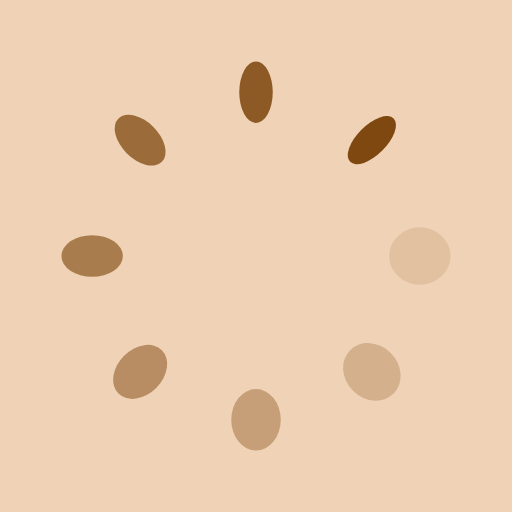
t = 0.00 s
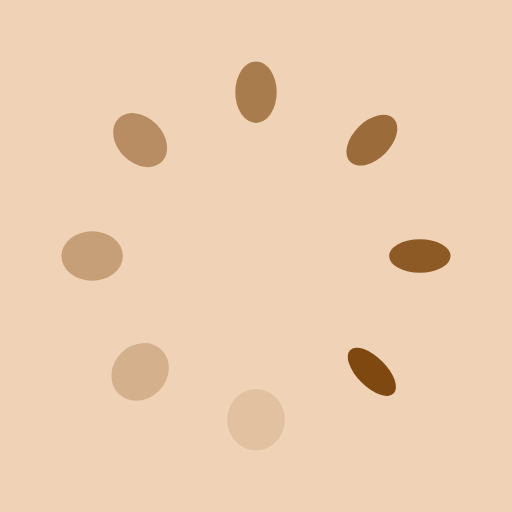
t = 0.25 s
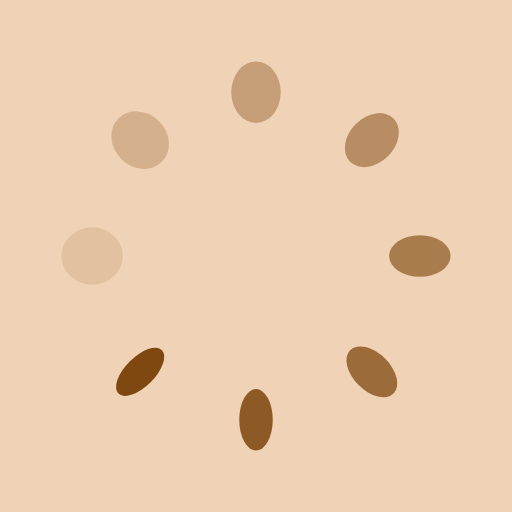
t = 0.50 s
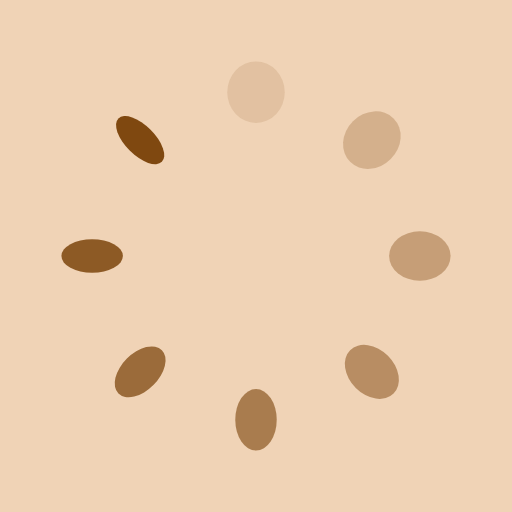
t = 0.75 s

The animated SVG that drew these frames (rendered in a browser with its animation timeline set to each time). Animation: 16 SMIL elements (animate=8,animateTransform=8); one cycle of 1.00 s, repeats indefinitely.

<?xml version="1.0" encoding="utf-8"?>
<svg xmlns="http://www.w3.org/2000/svg" xmlns:xlink="http://www.w3.org/1999/xlink" style="margin: auto; background: rgb(240, 211, 182); display: block; shape-rendering: auto;" width="100px" height="100px" viewBox="0 0 100 100" preserveAspectRatio="xMidYMid">
<g transform="translate(82,50)">
<g transform="rotate(0)">
<circle cx="0" cy="0" r="6" fill="#7f4810" fill-opacity="1" transform="scale(1 0.634824)">
  <animateTransform attributeName="transform" type="scale" begin="-0.875s" values="1 0.48000000000000004;1 1" keyTimes="0;1" dur="1s" repeatCount="indefinite"></animateTransform>
  <animate attributeName="fill-opacity" keyTimes="0;1" dur="1s" repeatCount="indefinite" values="1;0" begin="-0.875s"></animate>
</circle>
</g>
</g><g transform="translate(72.62741699796952,72.62741699796952)">
<g transform="rotate(45)">
<circle cx="0" cy="0" r="6" fill="#7f4810" fill-opacity="0.875" transform="scale(1 0.569824)">
  <animateTransform attributeName="transform" type="scale" begin="-0.75s" values="1 0.48000000000000004;1 1" keyTimes="0;1" dur="1s" repeatCount="indefinite"></animateTransform>
  <animate attributeName="fill-opacity" keyTimes="0;1" dur="1s" repeatCount="indefinite" values="1;0" begin="-0.75s"></animate>
</circle>
</g>
</g><g transform="translate(50,82)">
<g transform="rotate(90)">
<circle cx="0" cy="0" r="6" fill="#7f4810" fill-opacity="0.75" transform="scale(1 0.504824)">
  <animateTransform attributeName="transform" type="scale" begin="-0.625s" values="1 0.48000000000000004;1 1" keyTimes="0;1" dur="1s" repeatCount="indefinite"></animateTransform>
  <animate attributeName="fill-opacity" keyTimes="0;1" dur="1s" repeatCount="indefinite" values="1;0" begin="-0.625s"></animate>
</circle>
</g>
</g><g transform="translate(27.37258300203048,72.62741699796952)">
<g transform="rotate(135)">
<circle cx="0" cy="0" r="6" fill="#7f4810" fill-opacity="0.625" transform="scale(1 0.959824)">
  <animateTransform attributeName="transform" type="scale" begin="-0.5s" values="1 0.48000000000000004;1 1" keyTimes="0;1" dur="1s" repeatCount="indefinite"></animateTransform>
  <animate attributeName="fill-opacity" keyTimes="0;1" dur="1s" repeatCount="indefinite" values="1;0" begin="-0.5s"></animate>
</circle>
</g>
</g><g transform="translate(18,50.00000000000001)">
<g transform="rotate(180)">
<circle cx="0" cy="0" r="6" fill="#7f4810" fill-opacity="0.5" transform="scale(1 0.894824)">
  <animateTransform attributeName="transform" type="scale" begin="-0.375s" values="1 0.48000000000000004;1 1" keyTimes="0;1" dur="1s" repeatCount="indefinite"></animateTransform>
  <animate attributeName="fill-opacity" keyTimes="0;1" dur="1s" repeatCount="indefinite" values="1;0" begin="-0.375s"></animate>
</circle>
</g>
</g><g transform="translate(27.372583002030474,27.37258300203048)">
<g transform="rotate(225)">
<circle cx="0" cy="0" r="6" fill="#7f4810" fill-opacity="0.375" transform="scale(1 0.829824)">
  <animateTransform attributeName="transform" type="scale" begin="-0.25s" values="1 0.48000000000000004;1 1" keyTimes="0;1" dur="1s" repeatCount="indefinite"></animateTransform>
  <animate attributeName="fill-opacity" keyTimes="0;1" dur="1s" repeatCount="indefinite" values="1;0" begin="-0.25s"></animate>
</circle>
</g>
</g><g transform="translate(49.99999999999999,18)">
<g transform="rotate(270)">
<circle cx="0" cy="0" r="6" fill="#7f4810" fill-opacity="0.25" transform="scale(1 0.764824)">
  <animateTransform attributeName="transform" type="scale" begin="-0.125s" values="1 0.48000000000000004;1 1" keyTimes="0;1" dur="1s" repeatCount="indefinite"></animateTransform>
  <animate attributeName="fill-opacity" keyTimes="0;1" dur="1s" repeatCount="indefinite" values="1;0" begin="-0.125s"></animate>
</circle>
</g>
</g><g transform="translate(72.62741699796952,27.372583002030474)">
<g transform="rotate(315)">
<circle cx="0" cy="0" r="6" fill="#7f4810" fill-opacity="0.125" transform="scale(1 0.699824)">
  <animateTransform attributeName="transform" type="scale" begin="0s" values="1 0.48000000000000004;1 1" keyTimes="0;1" dur="1s" repeatCount="indefinite"></animateTransform>
  <animate attributeName="fill-opacity" keyTimes="0;1" dur="1s" repeatCount="indefinite" values="1;0" begin="0s"></animate>
</circle>
</g>
</g>
<!-- [ldio] generated by https://loading.io/ --></svg>